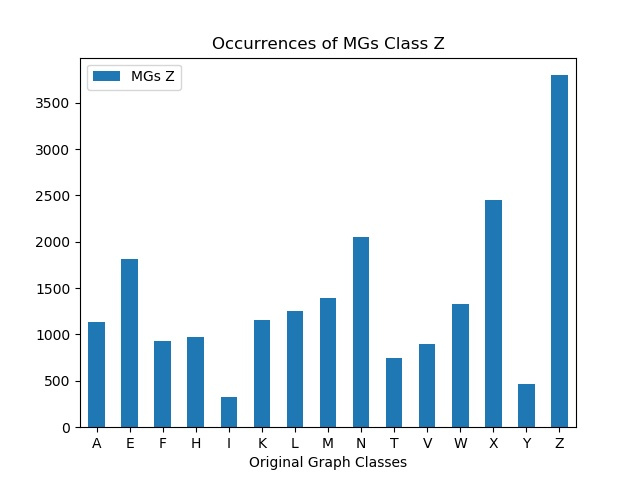

The data file committed next to this chart (first rows):
, MGs Z
A, 1131
E, 1816
F, 930
H, 971
I, 325
K, 1154
L, 1254
M, 1397
N, 2057
T, 747
V, 902
W, 1325
X, 2454
Y, 461
Z, 3797
